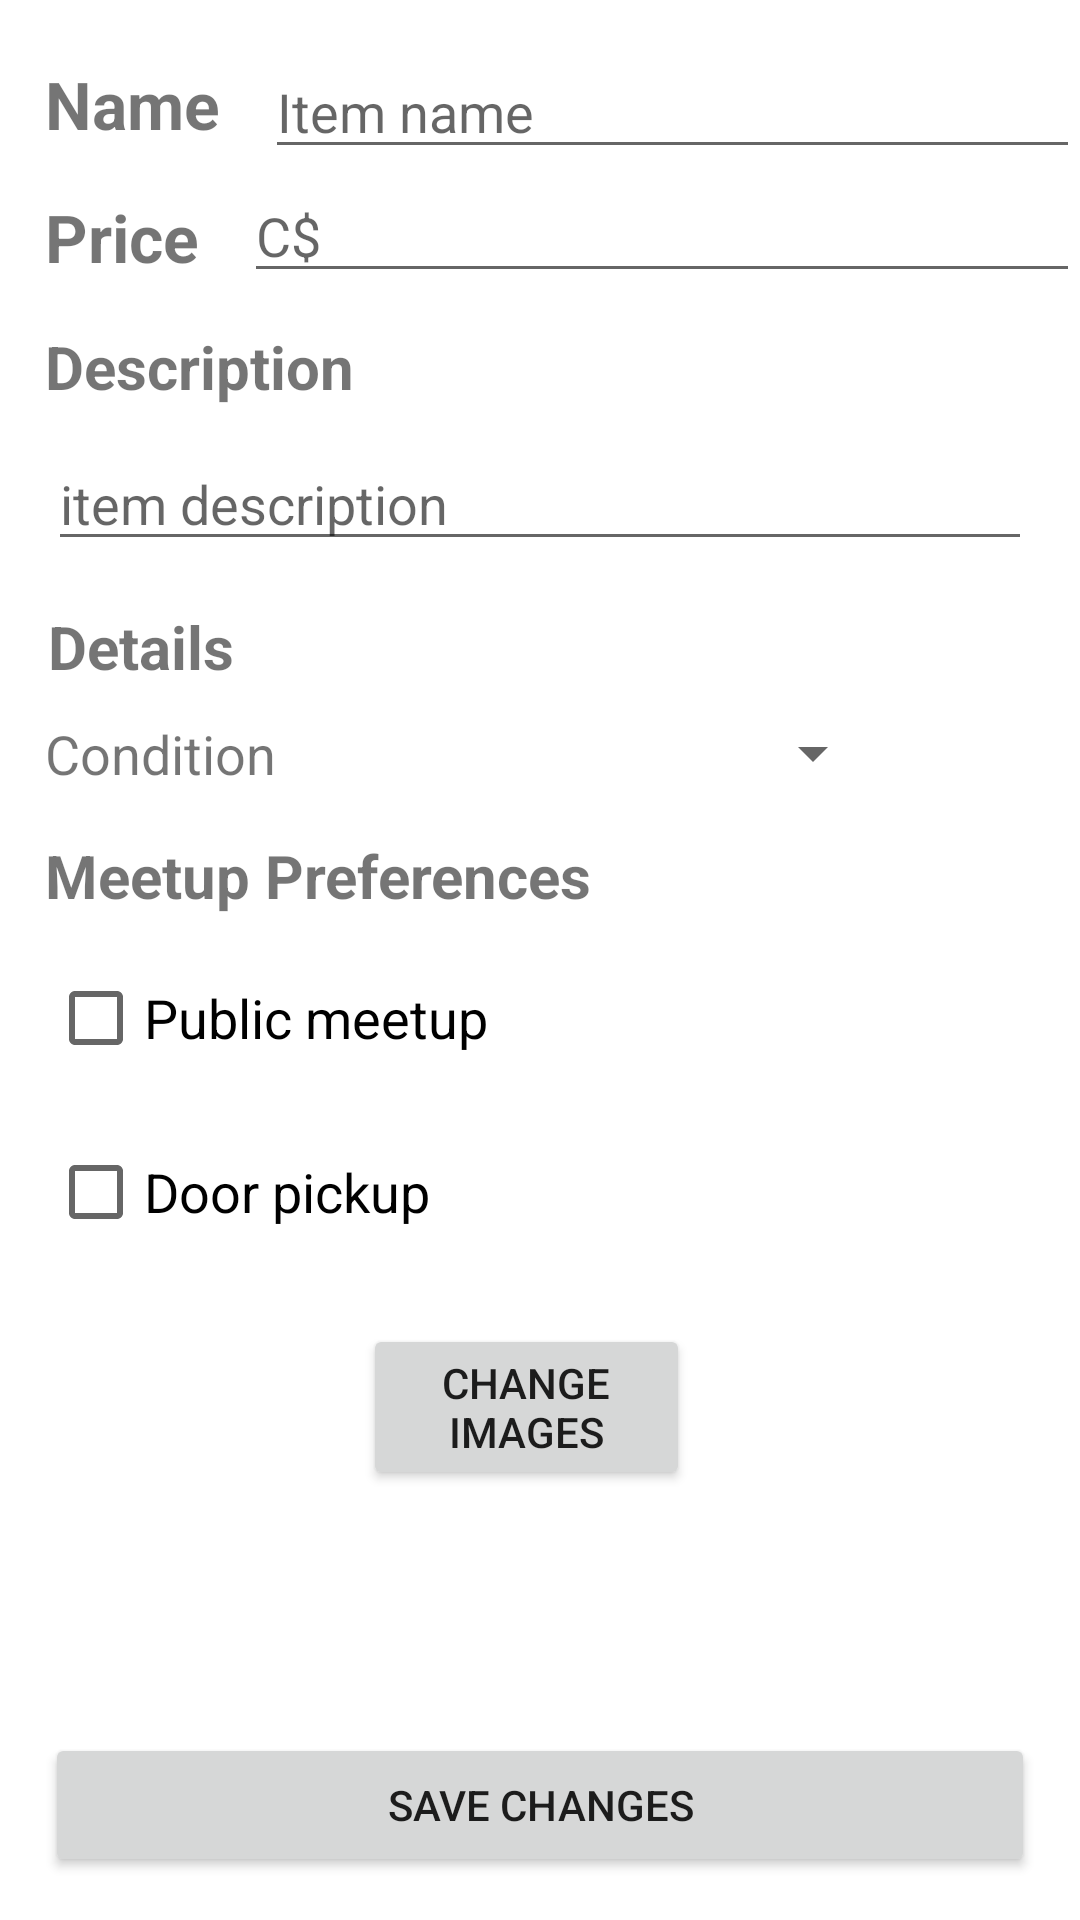

This screen was rendered from an Android layout file. Write that file and the resources it references.
<!-- AndroidManifest.xml: application theme Theme.GoStudent -->
<!-- res/layout/activity_edit_item.xml -->
<?xml version="1.0" encoding="utf-8"?>
<androidx.constraintlayout.widget.ConstraintLayout xmlns:android="http://schemas.android.com/apk/res/android"
    xmlns:app="http://schemas.android.com/apk/res-auto"
    xmlns:tools="http://schemas.android.com/tools"
    android:layout_width="match_parent"
    android:layout_height="match_parent"
    tools:context=".activity.EditItemActivity">
    <ScrollView
        android:layout_width="match_parent"
        android:layout_height="match_parent"
        android:fillViewport="true">
        <RelativeLayout
            android:layout_width="match_parent"
            android:layout_height="wrap_content"
            tools:ignore="MissingConstraints">

            <TextView
                android:id="@+id/name_label"
                android:layout_width="wrap_content"
                android:layout_height="wrap_content"
                android:layout_marginHorizontal="15dp"
                android:layout_marginTop="20dp"
                android:text="Name"
                android:textStyle="bold"
                android:textSize="22sp"/>

            <EditText
                android:layout_width="match_parent"
                android:layout_height="wrap_content"
                android:id="@+id/name_input"
                android:hint="Item name"
                android:inputType="textMultiLine"
                android:maxLines="3"
                android:layout_marginTop="15dp"
                android:layout_toRightOf="@+id/name_label"/>

            <TextView
                android:id="@+id/price_label"
                android:layout_width="wrap_content"
                android:layout_height="wrap_content"
                android:layout_below="@+id/name_label"
                android:layout_marginHorizontal="15dp"
                android:layout_marginTop="15dp"
                android:text="Price"
                android:textStyle="bold"
                android:textSize="22sp"/>

            <EditText
                android:layout_width="match_parent"
                android:layout_height="wrap_content"
                android:id="@+id/price_input"
                android:hint="C$"
                android:layout_below="@+id/name_input"
                android:layout_toRightOf="@+id/price_label"/>


            <TextView
                android:id="@+id/description_label"
                android:layout_width="match_parent"
                android:layout_height="wrap_content"
                android:layout_below="@+id/price_label"
                android:layout_marginTop="15dp"
                android:layout_marginHorizontal="15dp"
                android:text="Description"
                android:textSize="20sp"
                android:textStyle="bold"/>

            <EditText
                android:id="@+id/item_description"
                android:layout_width="match_parent"
                android:layout_height="wrap_content"
                android:layout_below="@+id/description_label"
                android:layout_marginTop="10dp"
                android:hint="item description"
                android:inputType="textMultiLine"
                android:maxLines="10"
                android:layout_marginHorizontal="16dp"
                android:textSize="18sp"/>


            <TextView
                android:id="@+id/details_label"
                android:layout_width="match_parent"
                android:layout_height="wrap_content"
                android:layout_below="@+id/item_description"
                android:layout_marginHorizontal="16dp"
                android:layout_marginTop="15dp"
                android:text="Details"
                android:textSize="20sp"
                android:textStyle="bold"/>

            <TextView
                android:id="@+id/Condition_label"
                android:layout_width="wrap_content"
                android:layout_height="wrap_content"
                android:layout_below="@+id/details_label"
                android:layout_marginHorizontal="15dp"
                android:layout_marginTop="10dp"
                android:text="Condition"
                android:textSize="18sp" />

            <Spinner
                android:id="@+id/condition_spinner"
                android:layout_width="wrap_content"
                android:layout_height="wrap_content"
                android:layout_below="@+id/details_label"
                android:layout_marginLeft="140dp"
                android:layout_marginTop="10dp"
                android:layout_marginRight="20dp"
                android:layout_toRightOf="@+id/Condition_label"
                android:entries="@array/conditions"
                android:textSize="18sp"/>


            <TextView
                android:id="@+id/meetup_preferences_label"
                android:layout_width="match_parent"
                android:layout_height="wrap_content"
                android:layout_below="@+id/Condition_label"
                android:layout_marginTop="15dp"
                android:layout_marginHorizontal="15dp"
                android:text="Meetup Preferences"
                android:textSize="20sp"
                android:textStyle="bold"/>

            <CheckBox
                android:id="@+id/public_meetup"
                android:layout_width="match_parent"
                android:layout_height="wrap_content"
                android:layout_below="@+id/meetup_preferences_label"
                android:layout_marginTop="10dp"
                android:layout_marginHorizontal="16dp"
                android:textSize="18sp"
                android:text="Public meetup"/>

            <CheckBox
                android:id="@+id/door_pickup"
                android:layout_width="match_parent"
                android:layout_height="wrap_content"
                android:layout_below="@+id/public_meetup"
                android:layout_marginTop="10dp"
                android:layout_marginHorizontal="16dp"
                android:textSize="18sp"
                android:text="Door pickup"/>

            <Button
                android:id="@+id/changeImagesBtn"
                android:layout_width="wrap_content"
                android:layout_height="wrap_content"
                android:layout_below="@+id/door_pickup"
                android:layout_alignParentStart="true"
                android:layout_alignParentEnd="true"
                android:layout_marginStart="121dp"
                android:layout_marginTop="20dp"
                android:layout_marginEnd="130dp"
                android:onClick="onChangeImage"
                android:text="change images" />


        </RelativeLayout>
    </ScrollView>

    <Button
        android:layout_width="match_parent"
        android:layout_height="wrap_content"
        android:layout_marginHorizontal="15dp"
        android:text="Save Changes"
        android:onClick="onStoreItem"
        app:layout_constraintBottom_toBottomOf="parent"
        app:layout_constraintEnd_toEndOf="parent"
        app:layout_constraintHorizontal_bias="0.551"
        app:layout_constraintStart_toStartOf="parent"
        app:layout_constraintTop_toTopOf="parent"
        app:layout_constraintVertical_bias="0.976"
        >
    </Button>

</androidx.constraintlayout.widget.ConstraintLayout>
<!-- resources referenced by this layout -->
<resources>
  <style name="Theme.GoStudent" parent="Theme.MaterialComponents.DayNight.DarkActionBar">
          
          <item name="colorPrimary">@color/purple_500</item>
          <item name="colorPrimaryVariant">@color/purple_700</item>
          <item name="colorOnPrimary">@color/white</item>
          
          <item name="colorSecondary">@color/teal_200</item>
          <item name="colorSecondaryVariant">@color/teal_700</item>
          <item name="colorOnSecondary">@color/black</item>
          
          <item name="android:statusBarColor" tools:targetApi="l">?attr/colorPrimaryVariant</item>
          
      </style>
  <color name="purple_500">#FF855c87</color>
  <color name="purple_700">#FF855c87</color>
  <color name="white">#FFFFFFFF</color>
  <color name="teal_200">#FF03DAC5</color>
  <color name="teal_700">#FF018786</color>
  <color name="black">#FF000000</color>
</resources>
